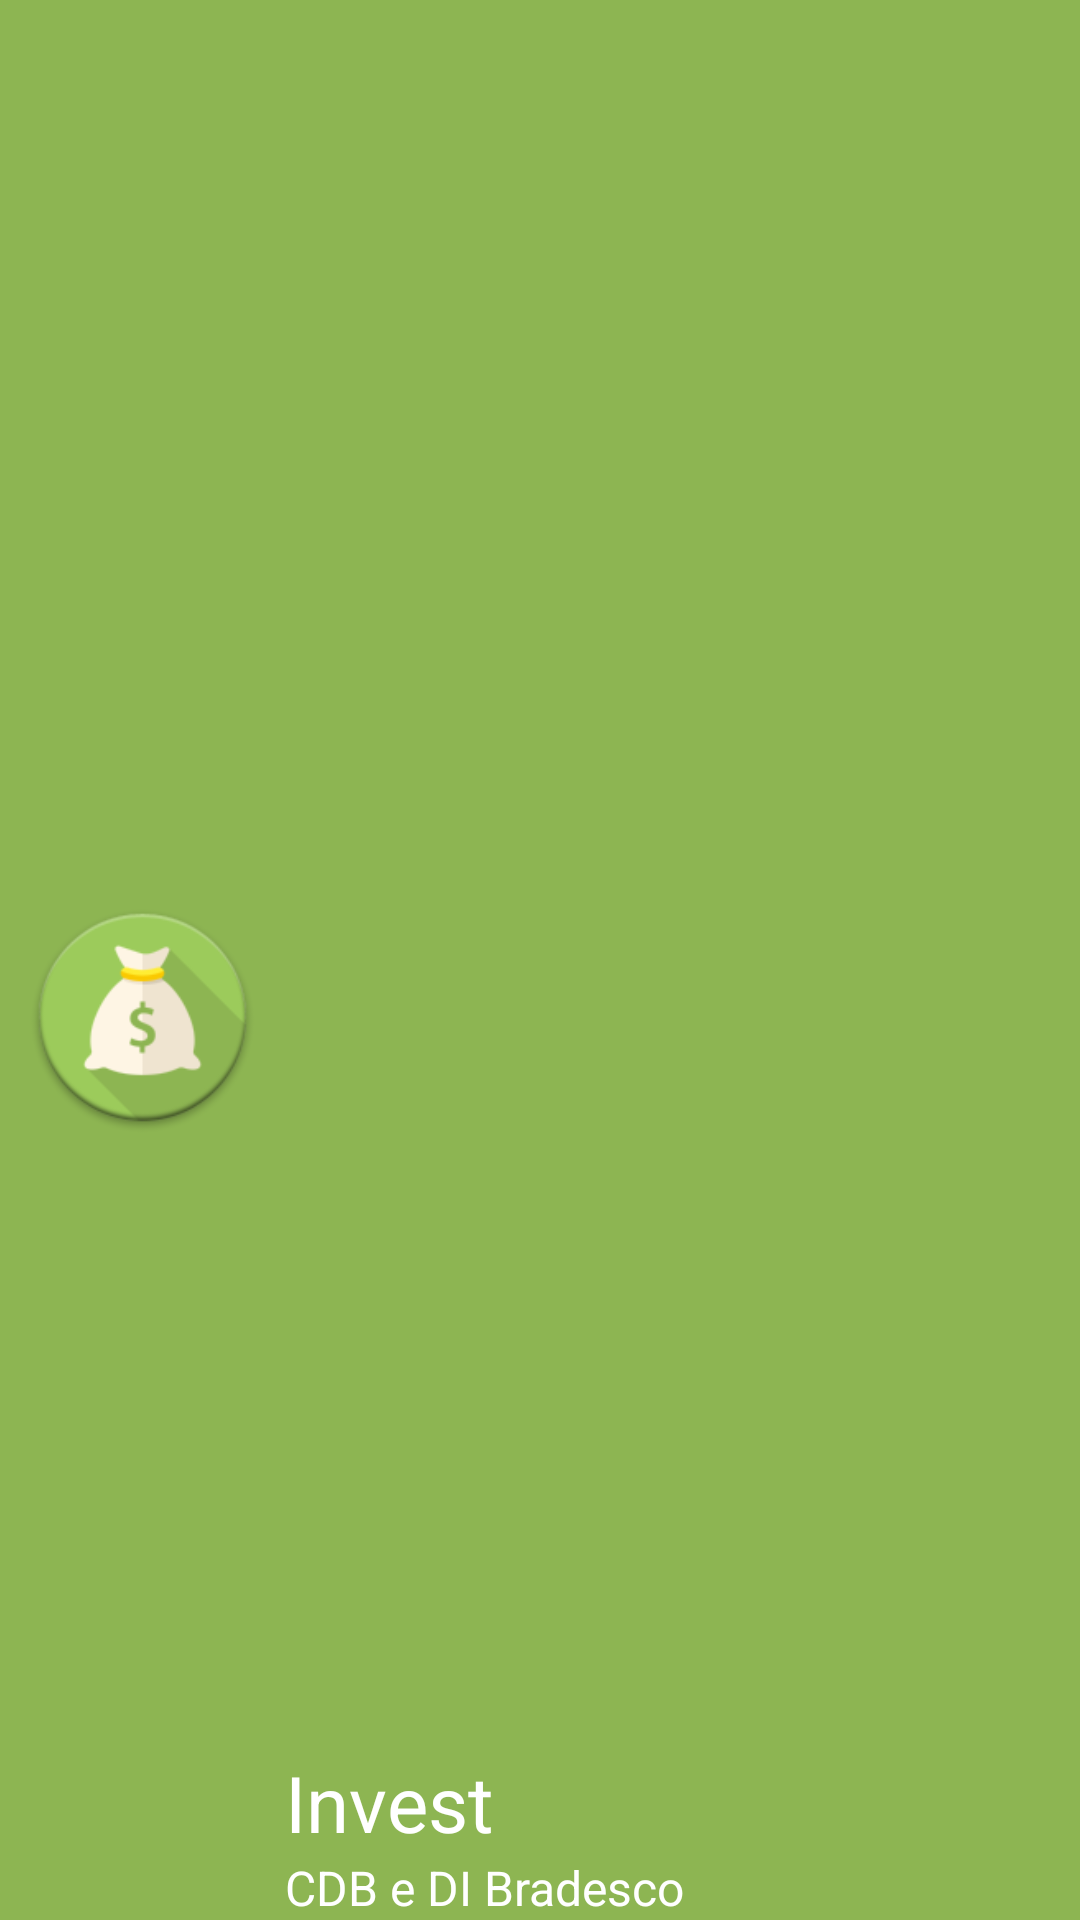

Reconstruct the res/layout file that produces this screen, plus the resources it refers to.
<!-- AndroidManifest.xml: application theme AppTheme -->
<!-- res/layout/new_drawer_header.xml -->
<?xml version="1.0" encoding="utf-8"?>
<RelativeLayout xmlns:android="http://schemas.android.com/apk/res/android"
    android:layout_width="match_parent"
    android:layout_height="100dp"
    android:background="@color/primary"
    android:gravity="bottom"
    android:orientation="vertical"
    android:theme="@style/ThemeOverlay.AppCompat.Dark">

    <ImageView
        android:id="@+id/imageView"
        android:layout_width="95dp"
        android:layout_height="95dp"
        android:paddingBottom="8dp"
        android:paddingTop="8dp"
        android:src="@drawable/app_icon" />


    <LinearLayout
        android:layout_width="wrap_content"
        android:layout_height="wrap_content"
        android:orientation="vertical"
        android:layout_toRightOf="@+id/imageView"
        android:layout_centerVertical="true">

        <TextView
            android:id="@+id/textView"
            android:layout_width="match_parent"
            android:layout_height="wrap_content"
            android:text="Invest"
            android:textAppearance="@style/TextAppearance.AppCompat.Body1"
            android:textSize="26sp" />

        <TextView
            android:layout_width="wrap_content"
            android:layout_height="wrap_content"
            android:text="CDB e DI Bradesco"
            android:textAppearance="@style/TextAppearance.AppCompat.Body1"
            android:textSize="16sp" />

    </LinearLayout>
</RelativeLayout>
<!-- resources referenced by this layout -->
<resources>
  <color name="primary">#8db552</color>
  <!-- drawable app_icon: png bitmap (drawable, 11877 bytes) -->
  <style name="AppTheme" parent="Theme.AppCompat.Light.NoActionBar">
          <item name="colorPrimary">@color/primary</item>
          <item name="colorPrimaryDark">@color/inverse</item>
          <item name="colorAccent">@color/primary</item>
  
          <item name="windowActionModeOverlay">true</item>
          
          
  
          <item name="actionModeSplitBackground">@android:color/white</item>
          <item name="actionMenuTextColor">@android:color/white</item>
          <item name="drawerArrowStyle">@style/ToolbarArrow</item>
      </style>
  <color name="inverse">#7ea449</color>
  <style name="ToolbarArrow" parent="Widget.AppCompat.DrawerArrowToggle">
          <item name="color">@android:color/white</item>
          <item name="spinBars">true</item>
      </style>
</resources>
